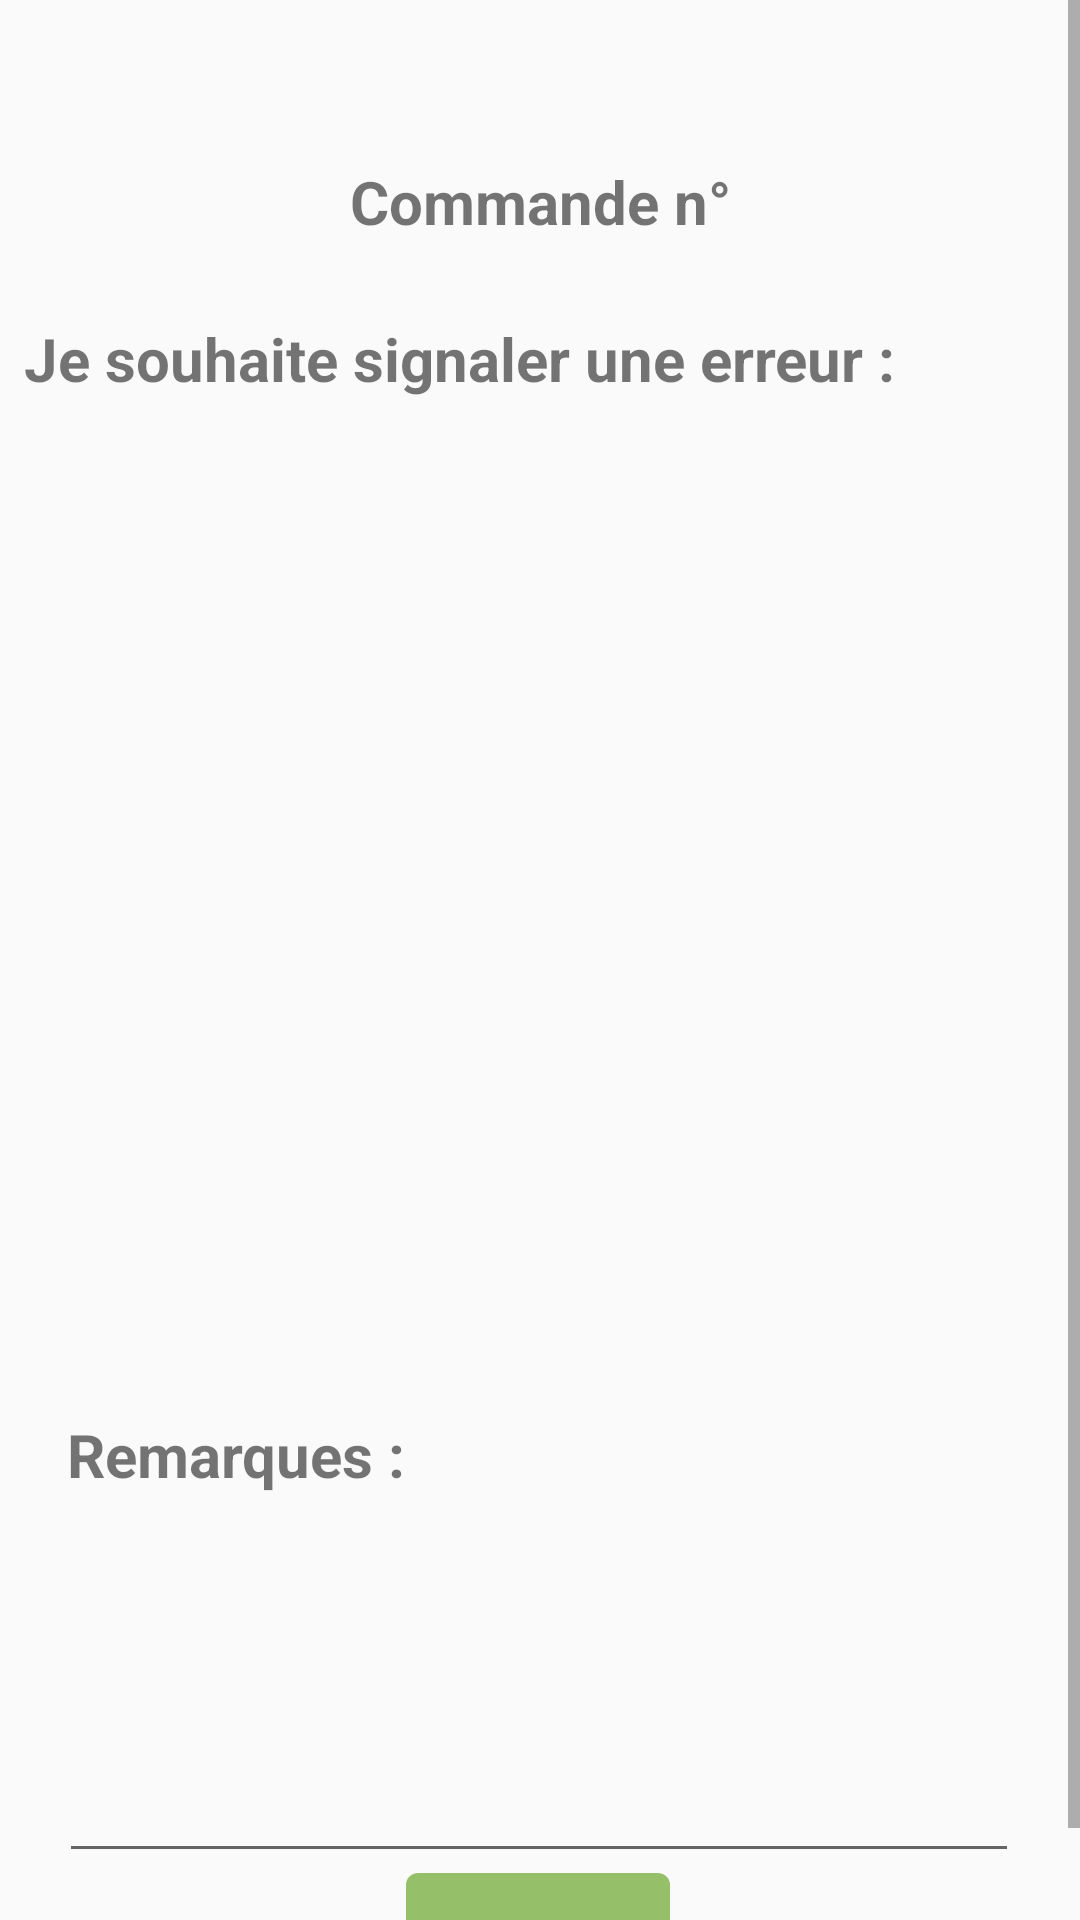

The Android layout XML behind this screen, and the referenced resources:
<!-- AndroidManifest.xml: application theme Theme.AppCompat.Light.NoActionBar -->
<!-- res/layout/fragment_client_gerer_commande.xml -->
<?xml version="1.0" encoding="utf-8"?>
<FrameLayout xmlns:android="http://schemas.android.com/apk/res/android"
    xmlns:tools="http://schemas.android.com/tools"
    android:layout_width="match_parent"
    android:layout_height="match_parent"
    xmlns:app="http://schemas.android.com/apk/res-auto"
    tools:context=".ui.client.clientGererCommandeFragment">

    <ScrollView   android:layout_width="match_parent"
        android:layout_height="match_parent" >

    <androidx.constraintlayout.widget.ConstraintLayout
        android:layout_width="match_parent"
        android:layout_height="match_parent">

        <ListView
            android:id="@+id/listviewCommandeCient"
            android:layout_width="wrap_content"
            android:layout_height="302dp"
            android:layout_marginTop="8dp"
            app:layout_constraintEnd_toEndOf="parent"
            app:layout_constraintHorizontal_bias="0.14"
            app:layout_constraintLeft_toLeftOf="parent"
            app:layout_constraintRight_toRightOf="parent"
            app:layout_constraintStart_toStartOf="parent"
            app:layout_constraintTop_toBottomOf="@+id/TitreSignalement" />



        <TextView
        android:id="@+id/TitrePageGerer"
        android:layout_width="wrap_content"
        android:layout_height="wrap_content"
        android:text="Commande n°"
        android:textSize="20sp"
        android:textStyle="bold"
        app:layout_constraintBottom_toBottomOf="parent"
        app:layout_constraintEnd_toEndOf="parent"
        app:layout_constraintStart_toStartOf="parent"
        app:layout_constraintTop_toTopOf="parent"
        app:layout_constraintVertical_bias="0.083" />

        <TextView
            android:id="@+id/TitreSignalement"
            android:layout_width="wrap_content"
            android:layout_height="wrap_content"
            android:layout_marginStart="8dp"
            android:text="Je souhaite signaler une erreur :"
            android:textSize="20sp"
            android:textStyle="bold"
            app:layout_constraintBottom_toBottomOf="parent"
            app:layout_constraintEnd_toEndOf="parent"
            app:layout_constraintHorizontal_bias="0.0"
            app:layout_constraintStart_toStartOf="parent"
            app:layout_constraintTop_toTopOf="parent"
            app:layout_constraintVertical_bias="0.164" />

        <TextView
            android:id="@+id/TextRemarques"
            android:layout_width="wrap_content"
            android:layout_height="wrap_content"
            android:text="Remarques :"
            android:textSize="20sp"
            android:textStyle="bold"
            app:layout_constraintBottom_toBottomOf="parent"
            app:layout_constraintEnd_toEndOf="parent"
            app:layout_constraintHorizontal_bias="0.09"
            app:layout_constraintStart_toStartOf="parent"
            app:layout_constraintTop_toBottomOf="@+id/listviewCommandeCient"
            app:layout_constraintVertical_bias="0.13999999" />

        <EditText
            android:id="@+id/TextAreaRemarque"
            android:layout_width="320dp"
            android:layout_height="115dp"
            android:ems="10"
            android:gravity="start|top"
            android:inputType="textMultiLine"
            app:layout_constraintBottom_toBottomOf="parent"
            app:layout_constraintEnd_toEndOf="parent"
            app:layout_constraintHorizontal_bias="0.494"
            app:layout_constraintStart_toStartOf="parent"
            app:layout_constraintTop_toBottomOf="@+id/TextRemarques"
            app:layout_constraintVertical_bias="0.19" />

        <Button
            android:id="@+id/ButtonSignaler"
            android:layout_width="wrap_content"
            android:layout_height="wrap_content"
            android:background="@drawable/sh_button"
            android:text="Signaler"
            app:layout_constraintBottom_toBottomOf="parent"
            app:layout_constraintEnd_toEndOf="parent"
            app:layout_constraintHorizontal_bias="0.498"
            app:layout_constraintStart_toStartOf="parent"
            app:layout_constraintTop_toBottomOf="@+id/TextAreaRemarque"
            app:layout_constraintVertical_bias="0.52" />

    </androidx.constraintlayout.widget.ConstraintLayout>

    </ScrollView>

</FrameLayout>
<!-- resources referenced by this layout -->
<resources>
  <!-- drawable sh_button (drawable) -->
  <?xml version="1.0" encoding="utf-8"?>
  <shape xmlns:android="http://schemas.android.com/apk/res/android"
      android:shape="rectangle" >
  
      <solid
          android:color="@color/biorelais_green" />
  
      <stroke
          android:width="0dp"/>
  
      <corners
          android:radius="4dp" />
  
      <padding
          android:left="10dp"
          android:top="10dp"
          android:right="10dp"
          android:bottom="10dp" />
  
  </shape>
  <color name="biorelais_green">#95BF69</color>
</resources>
